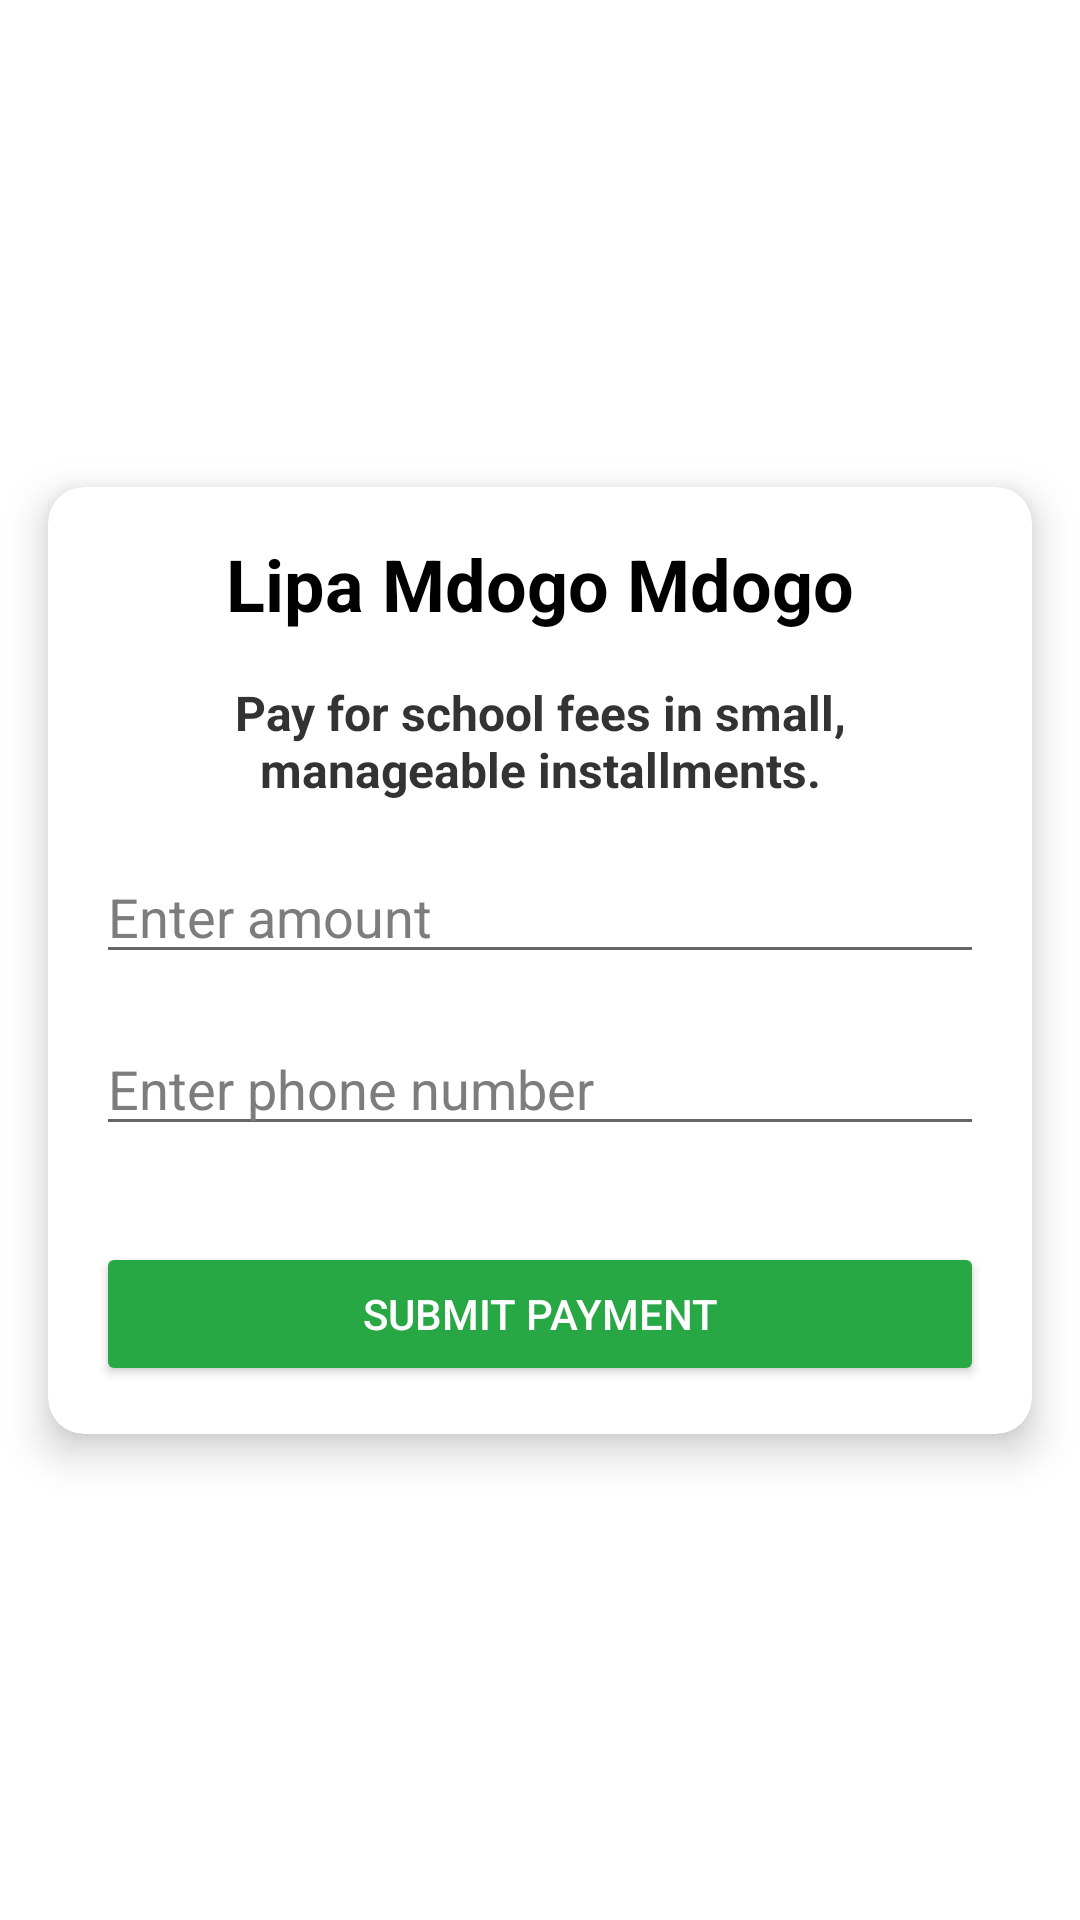

Android layout source for this screen:
<!-- AndroidManifest.xml: application theme Theme.ElimuPay -->
<!-- res/layout/activity_lipa_mdogo_mdogo.xml -->
<?xml version="1.0" encoding="utf-8"?>
<androidx.constraintlayout.widget.ConstraintLayout
    xmlns:android="http://schemas.android.com/apk/res/android"
        xmlns:app="http://schemas.android.com/apk/res-auto"
        xmlns:tools="http://schemas.android.com/tools"
        android:id="@+id/main"
        android:layout_width="match_parent"
        android:layout_height="match_parent"
        tools:context=".paymentmethods.LipaMdogoMdogo">

        
        <androidx.cardview.widget.CardView
            android:id="@+id/cardViewPayment"
            android:layout_width="0dp"
            android:layout_height="wrap_content"
            android:layout_margin="16dp"
            app:cardCornerRadius="12dp"
            app:cardElevation="8dp"
            app:layout_constraintTop_toTopOf="parent"
            app:layout_constraintStart_toStartOf="parent"
            app:layout_constraintEnd_toEndOf="parent"
            app:layout_constraintBottom_toBottomOf="parent"
            app:cardBackgroundColor="#FFFFFF">

            <LinearLayout
                android:layout_width="match_parent"
                android:layout_height="wrap_content"
                android:orientation="vertical"
                android:padding="16dp">

                <TextView
                    android:id="@+id/textTitle"
                    android:layout_width="wrap_content"
                    android:layout_height="wrap_content"
                    android:text="Lipa Mdogo Mdogo"
                    android:textSize="24sp"
                    android:textStyle="bold"
                    android:textColor="#000000"
                    android:gravity="center"
                    android:layout_gravity="center"
                    android:layout_marginBottom="16dp" />

                <TextView
                    android:id="@+id/textDescription"
                    android:layout_width="match_parent"
                    android:layout_height="wrap_content"
                    android:text="Pay for school fees in small, manageable installments."
                    android:textSize="16sp"
                    android:textStyle="bold"
                    android:textColor="#333333"
                    android:gravity="center"
                    android:layout_gravity="center"
                    android:layout_marginBottom="16dp" />

                <EditText
                    android:id="@+id/editTextAmount"
                    android:layout_width="match_parent"
                    android:layout_height="wrap_content"
                    android:layout_marginBottom="16dp"
                    android:hint="Enter amount"
                    android:inputType="numberDecimal"
                    android:textColorHint="#7D7D7D"
                    tools:ignore="TouchTargetSizeCheck" />

                <EditText
                    android:id="@+id/editTextPhoneNumber"
                    android:layout_width="match_parent"
                    android:layout_height="wrap_content"
                    android:layout_marginBottom="16dp"
                    android:hint="Enter phone number"
                    android:inputType="phone"
                    android:textColorHint="#7D7D7D"
                    tools:ignore="TouchTargetSizeCheck" />

                <Button
                    android:id="@+id/buttonSubmit"
                    android:layout_width="match_parent"
                    android:layout_height="wrap_content"
                    android:text="Submit Payment"
                    android:textColor="#FFFFFF"
                    android:backgroundTint="#28A745"
                    android:layout_marginTop="16dp" />
            </LinearLayout>
        </androidx.cardview.widget.CardView>


</androidx.constraintlayout.widget.ConstraintLayout>
<!-- resources referenced by this layout -->
<resources>
  <style name="Theme.ElimuPay" parent="Theme.MaterialComponents.DayNight.DarkActionBar">
          
          <item name="colorPrimary">#020A2E</item>
          <item name="colorPrimaryVariant">#020A2E</item>
          <item name="colorOnPrimary">#936C1F</item>
          
          <item name="colorSecondary">#936C1F</item>
          <item name="colorSecondaryVariant">#936C1F</item>
          <item name="colorOnSecondary">@color/black</item>
          
          <item name="android:statusBarColor">?attr/colorPrimaryVariant</item>
          
      </style>
  <color name="black">#FF000000</color>
</resources>
